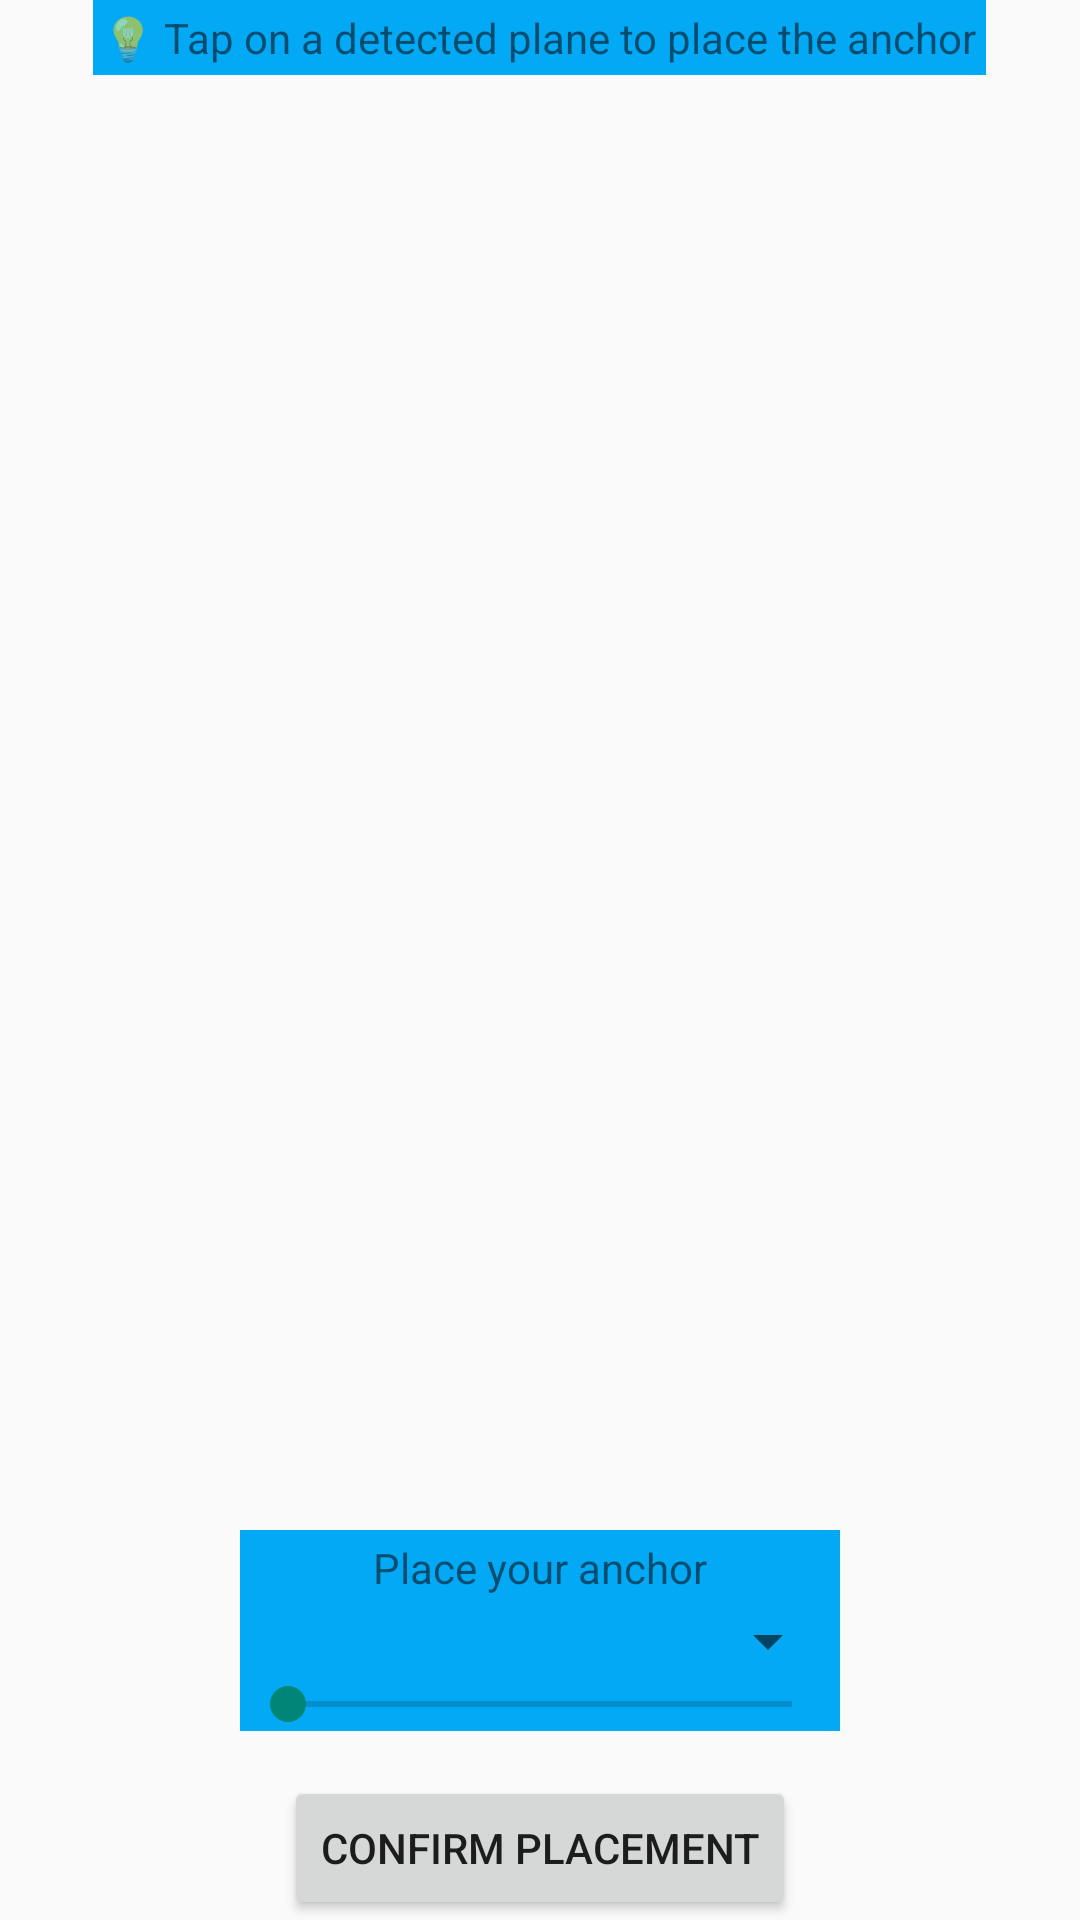

Write the Android layout XML for this screen, with the resource values it uses.
<!-- AndroidManifest.xml: application theme AppTheme -->
<!-- res/layout/coarse_reloc_anchor_placement.xml -->
<?xml version="1.0" encoding="utf-8"?>
<LinearLayout
    xmlns:android="http://schemas.android.com/apk/res/android"
    android:layout_width="match_parent"
    android:layout_height="match_parent"
    android:layout_alignParentBottom="true"
    android:orientation="vertical"
    android:gravity="bottom|center_horizontal">

    <TextView
        android:id="@+id/hint_text"
        android:layout_width="wrap_content"
        android:layout_height="wrap_content"
        android:background="@color/colorHint"
        android:text="@string/hint_place_anchor"
        android:textColor="@color/text"
        android:padding="3dp" />

    <Space
        android:layout_width="0dp"
        android:layout_height="0dp"
        android:layout_weight="1" />

    <LinearLayout
        android:layout_width="200dp"
        android:layout_height="wrap_content"
        android:orientation="vertical"
        android:background="@color/colorHint"
        android:gravity="center_horizontal"
        android:layout_marginBottom="15dp">
        <TextView
            android:layout_width="wrap_content"
            android:layout_height="wrap_content"
            android:text="Place your anchor"
            android:textColor="@color/text"
            android:padding="3dp"
            />

        <Spinner
            android:id="@+id/dropdown_component"
            android:layout_width="match_parent"
            android:layout_height="wrap_content"
            android:layout_weight="1"
            android:hint="Choose a type"
            android:textAlignment="center" />
        <SeekBar
            android:id="@+id/seekBar"
            android:layout_width="match_parent"
            android:layout_height="wrap_content" />
    </LinearLayout>

    <Button
        android:id="@+id/confirm_placement"
        android:layout_width="wrap_content"
        android:layout_height="wrap_content"
        android:text="@string/confirm_placement" />





</LinearLayout>
<!-- resources referenced by this layout -->
<resources>
  <color name="colorHint">#03A9F4</color>
  <string name="confirm_placement">Confirm Placement</string>
  <string name="hint_place_anchor">💡 Tap on a detected plane to place the anchor</string>
  <style name="AppTheme" parent="android:Theme.Material.Light.DarkActionBar">
          
          <item name="colorPrimary">@color/colorPrimary</item>
          <item name="colorPrimaryDark">@color/colorPrimaryDark</item>
          <item name="colorAccent">@color/colorAccent</item>
      </style>
  <color name="colorPrimary">#3F51B5</color>
  <color name="colorPrimaryDark">#303F9F</color>
  <color name="colorAccent">#FF4081</color>
</resources>
